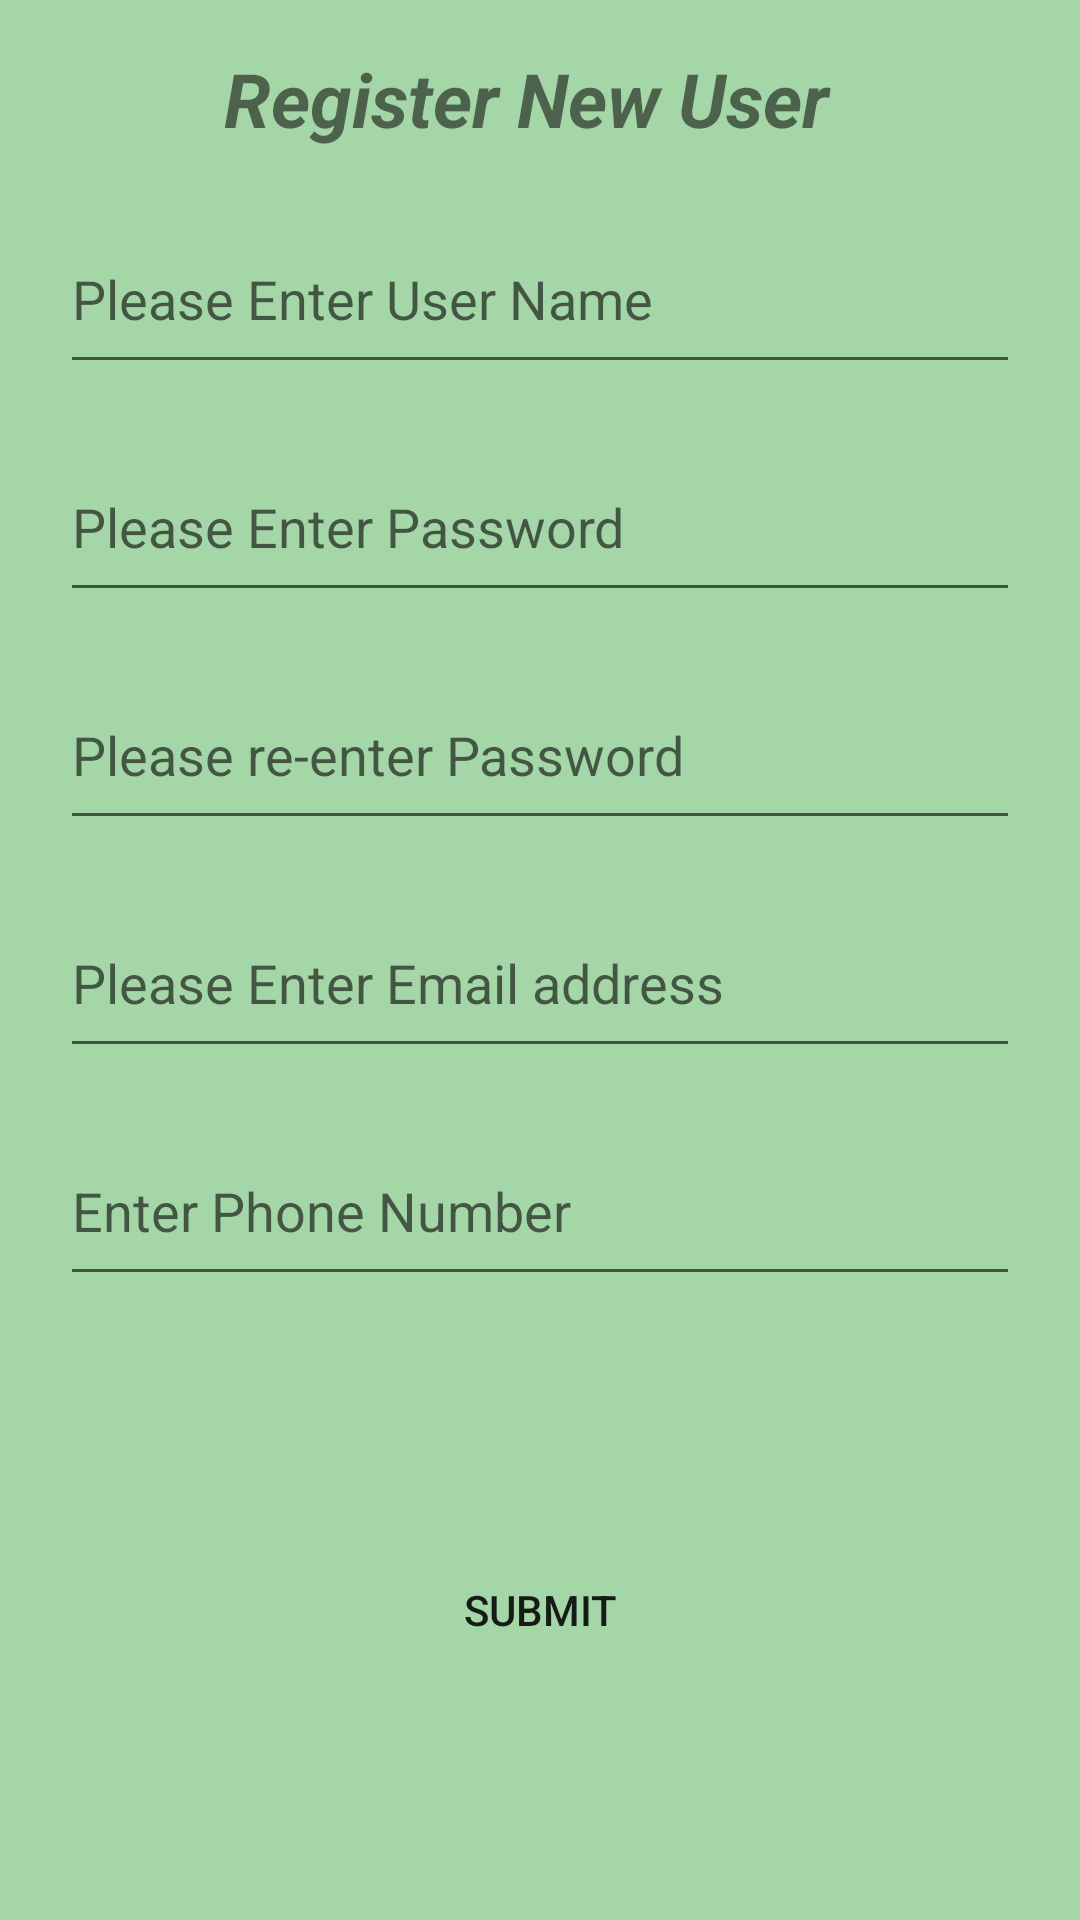

Layout XML and referenced resources for this Android screen:
<!-- AndroidManifest.xml: application theme CustomActionBarTheme -->
<!-- res/layout/activity_register.xml -->
<?xml version="1.0" encoding="utf-8"?>
<android.support.constraint.ConstraintLayout xmlns:android="http://schemas.android.com/apk/res/android"
    xmlns:app="http://schemas.android.com/apk/res-auto"
    xmlns:tools="http://schemas.android.com/tools"
    android:layout_width="match_parent"
    android:layout_height="match_parent"
    android:background="@color/primary"
    tools:context="com.example.heesoo.myapplication.login_activity.RegisterActivity">

    <EditText
        android:id="@+id/enter_email"
        android:layout_width="320dp"
        android:layout_height="60dp"
        android:layout_marginEnd="16dp"
        android:layout_marginStart="16dp"
        android:layout_marginTop="16dp"
        android:ems="10"
        android:hint="@string/enter_email"
        android:inputType="textEmailAddress"
        app:layout_constraintEnd_toEndOf="parent"
        app:layout_constraintStart_toStartOf="parent"
        app:layout_constraintTop_toBottomOf="@+id/enter_repeat_password" />

    <EditText
        android:id="@+id/enter_phone"
        android:layout_width="320dp"
        android:layout_height="60dp"
        android:layout_marginEnd="16dp"
        android:layout_marginStart="16dp"
        android:layout_marginTop="16dp"
        android:ems="10"
        android:hint="@string/enter_phone"
        android:inputType="phone"
        app:layout_constraintEnd_toEndOf="parent"
        app:layout_constraintStart_toStartOf="parent"
        app:layout_constraintTop_toBottomOf="@+id/enter_email" />

    <EditText
        android:id="@+id/enter_password"
        android:layout_width="320dp"
        android:layout_height="60dp"
        android:layout_marginEnd="16dp"
        android:layout_marginStart="16dp"
        android:layout_marginTop="16dp"
        android:ems="10"
        android:hint="@string/enter_password"
        android:inputType="textPassword"
        app:layout_constraintEnd_toEndOf="parent"
        app:layout_constraintStart_toStartOf="parent"
        app:layout_constraintTop_toBottomOf="@+id/enter_username" />

    <EditText
        android:id="@+id/enter_username"
        android:layout_width="320dp"
        android:layout_height="60dp"
        android:layout_marginEnd="16dp"
        android:layout_marginStart="16dp"
        android:layout_marginTop="16dp"
        android:ems="10"
        android:maxLength="8"
        android:hint="@string/enter_username"
        android:inputType="textPersonName"
        app:layout_constraintEnd_toEndOf="parent"
        app:layout_constraintStart_toStartOf="parent"
        app:layout_constraintTop_toBottomOf="@+id/register_text" />

    <EditText
        android:id="@+id/enter_repeat_password"
        android:layout_width="320dp"
        android:layout_height="60dp"
        android:layout_marginEnd="16dp"
        android:layout_marginStart="16dp"
        android:layout_marginTop="16dp"
        android:ems="10"
        android:hint="@string/enter_repeat_password"
        android:inputType="textPassword"
        app:layout_constraintEnd_toEndOf="parent"
        app:layout_constraintStart_toStartOf="parent"
        app:layout_constraintTop_toBottomOf="@+id/enter_password" />

    <TextView
        android:id="@+id/register_text"
        android:layout_width="212dp"
        android:layout_height="36dp"
        android:layout_marginEnd="138dp"
        android:layout_marginStart="139dp"
        android:layout_marginTop="16dp"
        android:text="@string/register_text"
        android:textSize="25dp"
        android:textStyle="bold|italic"
        app:layout_constraintEnd_toEndOf="parent"
        app:layout_constraintStart_toStartOf="parent"
        app:layout_constraintTop_toTopOf="parent" />

    <Button
        android:id="@+id/register_submit"
        android:layout_width="wrap_content"
        android:layout_height="48dp"
        android:layout_marginBottom="17dp"
        android:layout_marginEnd="148dp"
        android:layout_marginStart="148dp"
        android:layout_marginTop="18dp"
        android:text="@string/register_submit"
        android:background = "@drawable/roundedbutton"
        app:layout_constraintBottom_toBottomOf="parent"
        app:layout_constraintEnd_toEndOf="parent"
        app:layout_constraintStart_toStartOf="parent"
        app:layout_constraintTop_toBottomOf="@+id/enter_phone" />

</android.support.constraint.ConstraintLayout>
<!-- resources referenced by this layout -->
<resources>
  <color name="primary">#a5d6a7</color>
  <string name="enter_email">Please Enter Email address</string>
  <string name="enter_password">Please Enter Password</string>
  <string name="enter_phone">Enter Phone Number</string>
  <string name="enter_repeat_password">Please re-enter Password</string>
  <string name="enter_username">Please Enter User Name</string>
  <string name="register_submit">Submit</string>
  <string name="register_text">Register New User</string>
  <style name="CustomActionBarTheme" parent="@style/Theme.AppCompat.Light.DarkActionBar">
          <item name="android:actionBarStyle">@style/MyActionBar</item>
          <item name="android:actionMenuTextColor">@color/primary</item>
  
          
          <item name="actionBarStyle">@style/MyActionBar</item>
          <item name="actionMenuTextColor">@color/primary</item>
      </style>
  <style name="MyActionBar" parent="@style/Widget.AppCompat.Light.ActionBar.Solid.Inverse">
          <item name="android:background">@color/primary</item>
          <item name="android:titleTextStyle">@style/MyActionBarTitleText</item>
  
          
          <item name="background">@color/primary</item>
          <item name="titleTextStyle">@style/MyActionBarTitleText</item>
      </style>
  <style name="MyActionBarTitleText" parent="@style/TextAppearance.AppCompat.Widget.ActionBar.Title">
          <item name="android:textColor">@android:color/white</item>
      </style>
</resources>
